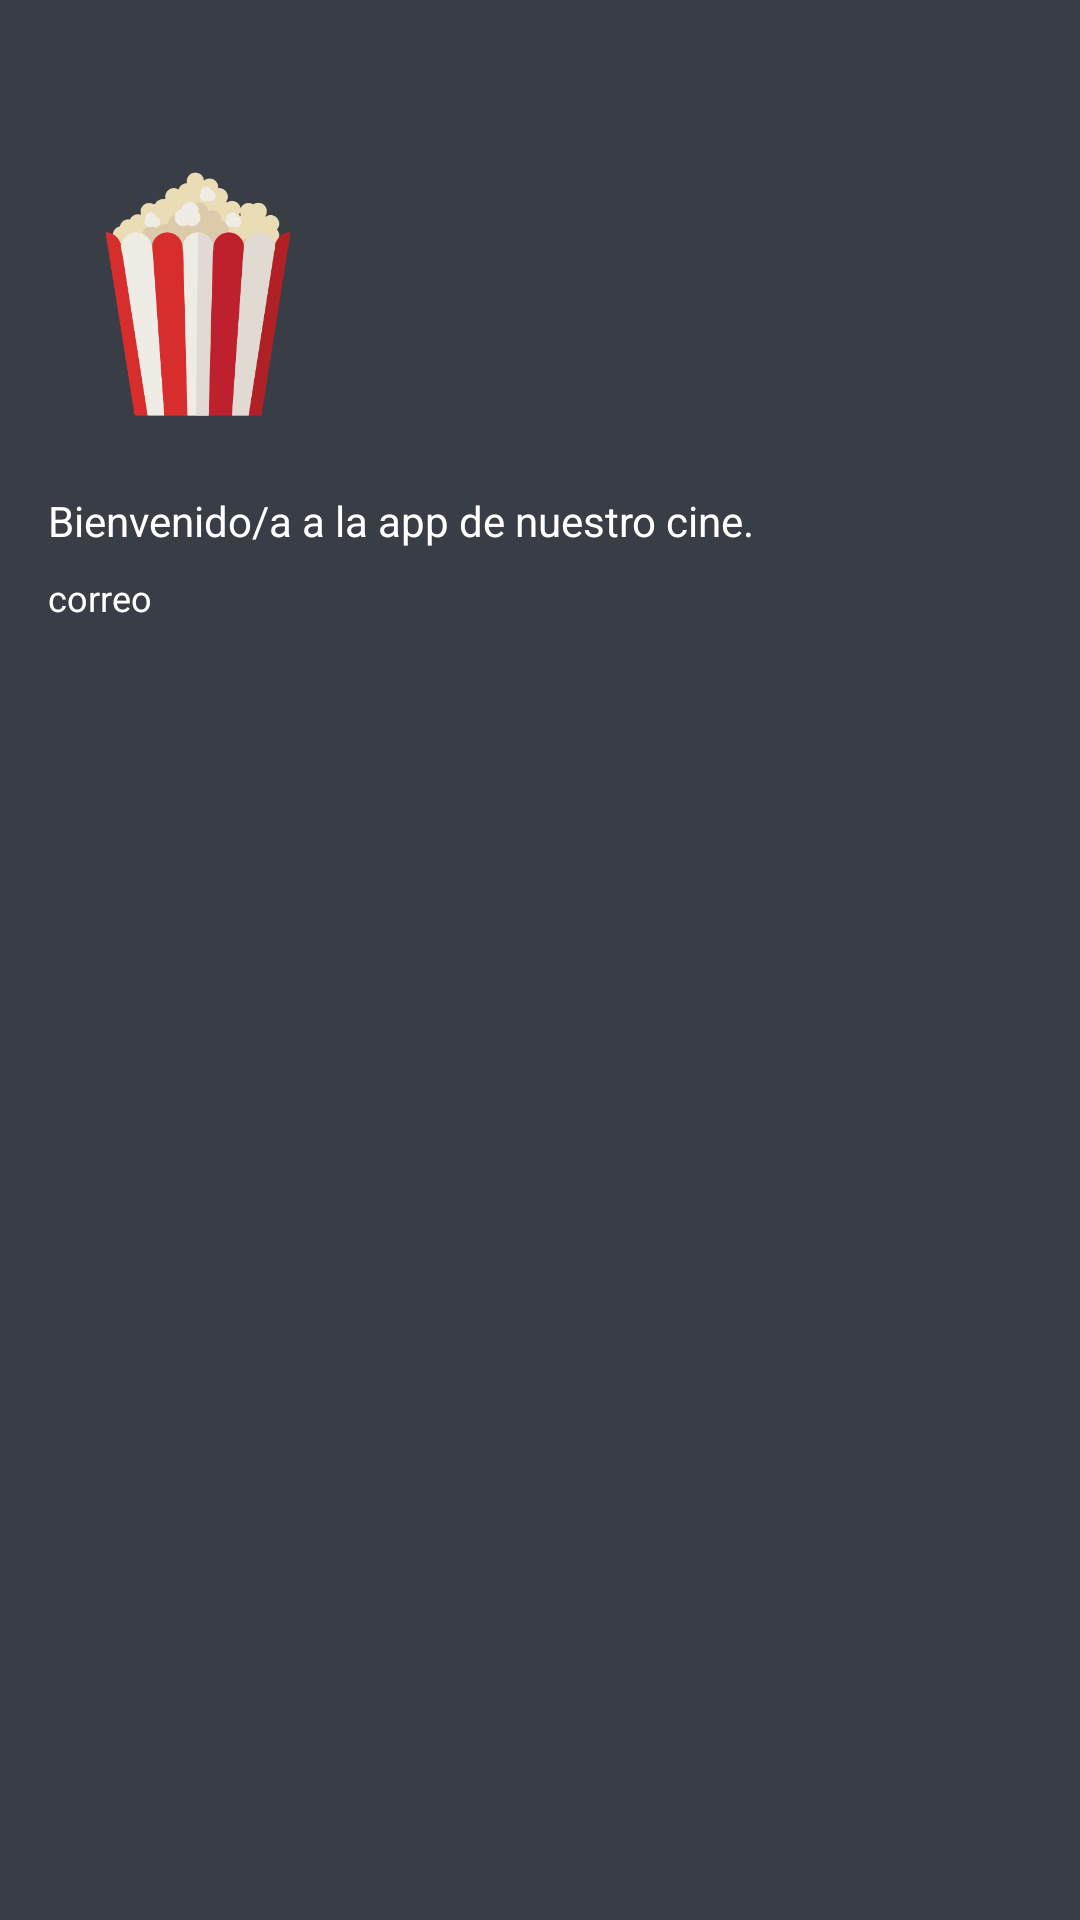

Here is an Android app screen rendered from its layout file. Give the layout XML and the strings, colors and styles it references.
<!-- AndroidManifest.xml: application theme Theme.Design.NoActionBar -->
<!-- res/layout/nav_header.xml -->
<LinearLayout xmlns:android="http://schemas.android.com/apk/res/android"
    android:orientation="vertical"
    android:layout_width="match_parent"
    android:background="@color/fondo"
    android:paddingStart="16dp"
    android:paddingTop="32dp"
    android:paddingEnd="16dp"
    android:paddingBottom="16dp"
    android:layout_height="wrap_content">

    <ImageView
        android:layout_width="100dp"
        android:layout_height="100dp"
        android:contentDescription="@string/logo"
        android:src="@drawable/logo"
        android:layout_marginTop="16dp"/>

    <TextView
        android:id="@+id/name_textview"
        android:layout_width="wrap_content"
        android:layout_height="wrap_content"
        android:text="@string/welcome"
        android:textColor="@color/white"
        android:textSize="14sp"
        android:layout_marginTop="16dp"/>

    <TextView
        android:id="@+id/user_email_textview"
        android:layout_width="wrap_content"
        android:layout_height="wrap_content"
        android:text="@string/email"
        android:textColor="@color/white"
        android:textSize="12sp"
        android:layout_marginTop="8dp"/>

</LinearLayout>
<!-- resources referenced by this layout -->
<resources>
  <color name="fondo">#393E46</color>
  <color name="white">#FFFFFFFF</color>
  <!-- drawable logo: png bitmap (drawable, 24952 bytes) -->
  <string name="email">correo</string>
  <string name="logo">logo</string>
  <string name="welcome">Bienvenido/a a la app de nuestro cine.</string>
</resources>
